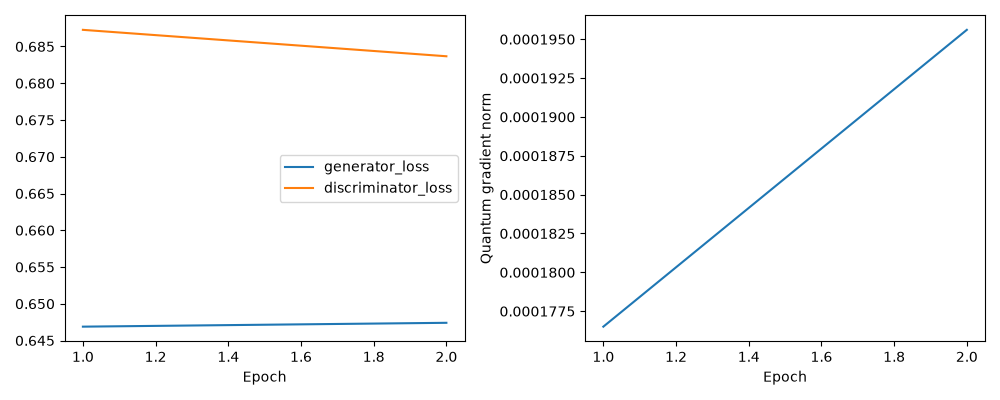

Data behind this chart, as committed beside it:
generator_loss, discriminator_loss, quantum_gradient_norm
0.6469, 0.6873, 0.0001765
0.6474, 0.6837, 0.0001956
